Run: headless pygame with SDL's dummy video driver; simulated clock (each Clock.tick advances the game by its frame time, no real sleeping); random seed 0; keys injected as events and as key.get_pressed() state; no mouse input; restart key SPACE tapped at the start of phases 3 and 4.
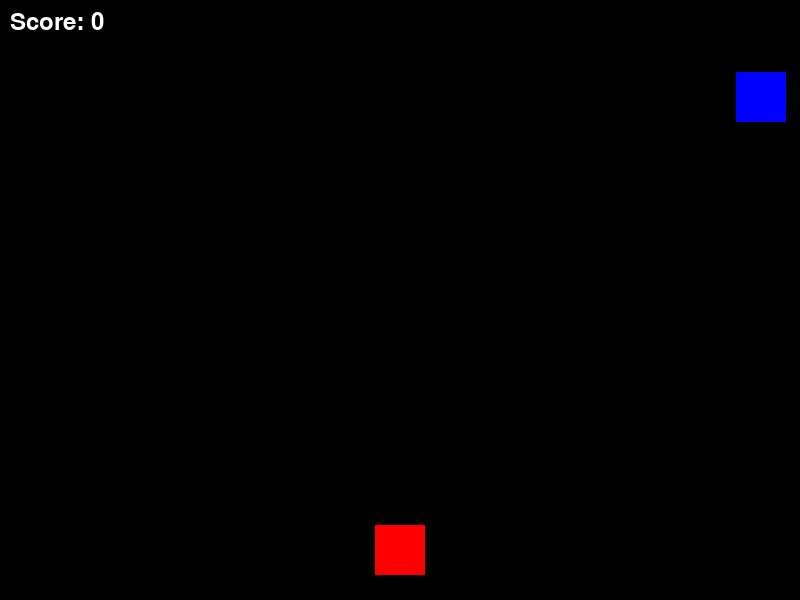
Frame 1 of 4 · flips 1–60 · no input
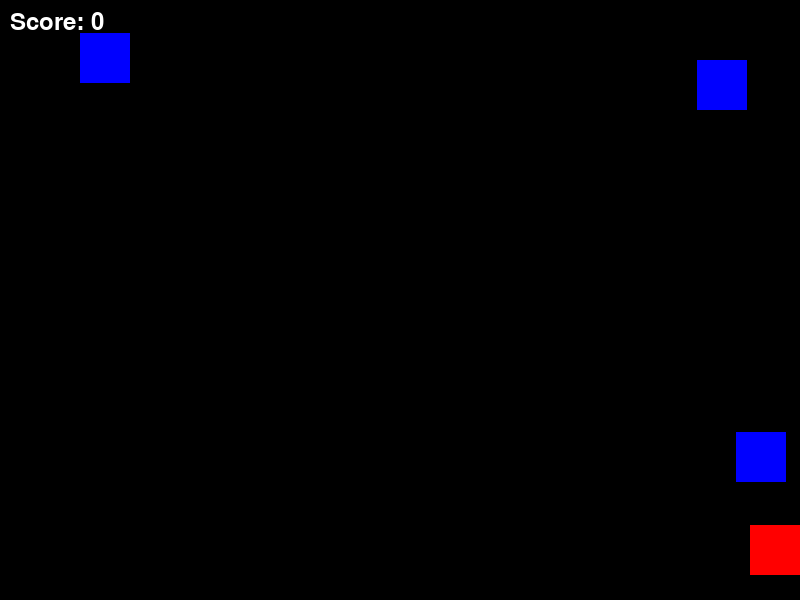
Frame 2 of 4 · flips 61–180 · tapped SPACE, RETURN · held RIGHT (→), D
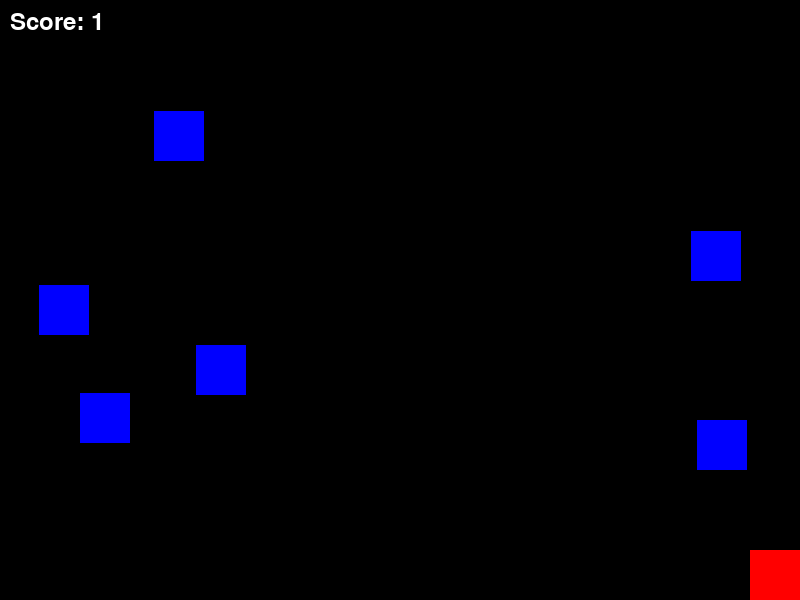
Frame 3 of 4 · flips 181–300 · tapped SPACE · held DOWN (↓), S
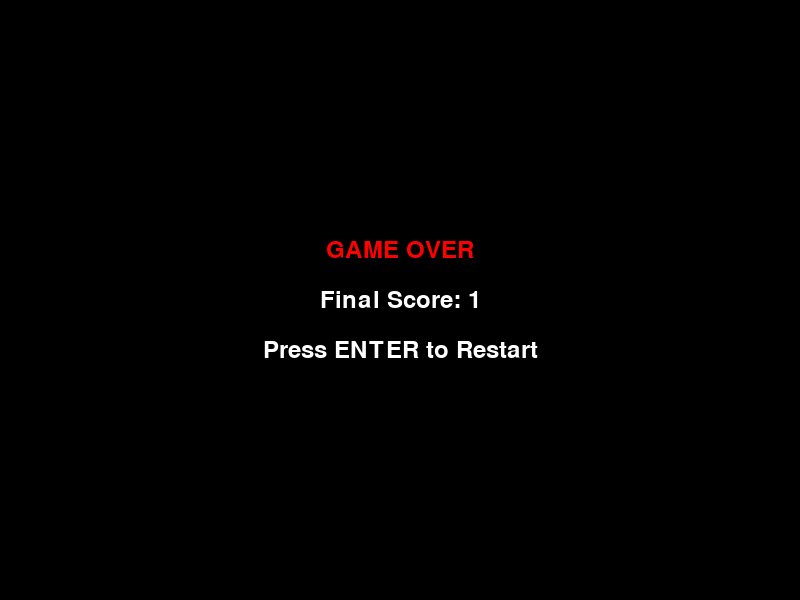
Frame 4 of 4 · flips 301–420 · tapped SPACE · held LEFT (←), A, UP (↑), W

The pygame program that drew these frames:

import pygame
import sys
import random

# Initialize Pygame
pygame.init()

# --- CONSTANTS AND COLORS ---
WIDTH, HEIGHT = 800, 600
SCREEN_SIZE = (WIDTH, HEIGHT)

# Colors
WHITE = (255, 255, 255)
RED = (255, 0, 0)      # Player Color
GREEN = (0, 255, 0)    # Bullet Color
BLUE = (0, 0, 255)     # Enemy Color
BLACK = (0, 0, 0)      # Text Color

# Entity Constants
PLAYER_SIZE = 50
PLAYER_SPEED = 7  # Increased speed for better feel
BULLET_SIZE = 10
BULLET_SPEED = 12
ENEMY_SIZE = 50
ENEMY_SPEED_BASE = 3 # Base speed for enemies

# --- GAME CLASSES (Using Pygame Sprites for Performance) ---

class Player(pygame.sprite.Sprite):
    def __init__(self):
        super().__init__()
        self.image = pygame.Surface([PLAYER_SIZE, PLAYER_SIZE])
        self.image.fill(RED)
        self.rect = self.image.get_rect()
        self.rect.center = (WIDTH // 2, HEIGHT - PLAYER_SIZE)
        self.speed = PLAYER_SPEED

    def update(self):
        """Update player position based on key presses and clamp to screen."""
        keys = pygame.key.get_pressed()
        if keys[pygame.K_LEFT]:
            self.rect.x -= self.speed
        if keys[pygame.K_RIGHT]:
            self.rect.x += self.speed
        if keys[pygame.K_UP]:
            self.rect.y -= self.speed
        if keys[pygame.K_DOWN]:
            self.rect.y += self.speed
        
        # Performance/Design Improvement: Clamp position to screen bounds
        self.rect.clamp_ip(screen.get_rect())

    def shoot(self):
        """Creates a new bullet instance."""
        bullet = Bullet(self.rect.centerx, self.rect.top)
        all_sprites.add(bullet)
        bullets_group.add(bullet)

class Bullet(pygame.sprite.Sprite):
    def __init__(self, x, y):
        super().__init__()
        self.image = pygame.Surface([BULLET_SIZE, BULLET_SIZE])
        self.image.fill(GREEN)
        self.rect = self.image.get_rect()
        self.rect.centerx = x
        self.rect.y = y
        self.speed = BULLET_SPEED

    def update(self):
        """Moves the bullet and checks if it goes off-screen."""
        self.rect.y -= self.speed
        if self.rect.bottom < 0:
            self.kill() # Sprite method to remove it from all groups

class Enemy(pygame.sprite.Sprite):
    def __init__(self, speed):
        super().__init__()
        self.image = pygame.Surface([ENEMY_SIZE, ENEMY_SIZE])
        self.image.fill(BLUE)
        self.rect = self.image.get_rect()
        self.rect.x = random.randint(0, WIDTH - ENEMY_SIZE)
        self.rect.y = 0
        self.speed = speed

    def update(self):
        """Moves the enemy down and checks if it goes off-screen."""
        self.rect.y += self.speed
        if self.rect.top > HEIGHT:
            self.kill() # Removed from all groups upon leaving screen

# --- GAME SETUP ---
screen = pygame.display.set_mode(SCREEN_SIZE)
pygame.display.set_caption("Optimized Pygame Shooter")

# Initialize Sprite Groups (Performance Improvement)
# all_sprites manages drawing and updating all entities
all_sprites = pygame.sprite.Group()
# dedicated groups for faster collision checks
bullets_group = pygame.sprite.Group()
enemies_group = pygame.sprite.Group()

# Set up the player
player = Player()
all_sprites.add(player)

# Set up the clock and font
clock = pygame.time.Clock()
font = pygame.font.Font(None, 36)
score = 0

# --- GAME LOOP ---
def run_game():
    global score
    # We must declare player as global because we re-assign it during restart
    global player
    
    # New game state variable
    game_active = True
    
    # Difficulty Scaling Variables
    # The enemy spawn chance and speed will increase slightly as the score goes up.
    initial_spawn_rate = 0.015
    max_spawn_rate = 0.1
    speed_increase_factor = 0.1

    while True:
        for event in pygame.event.get():
            if event.type == pygame.QUIT:
                return
            elif event.type == pygame.KEYDOWN:
                if game_active and event.key == pygame.K_SPACE:
                    player.shoot()
                
                # Restart game on ENTER key press when game is over
                elif not game_active and event.key == pygame.K_RETURN:
                    # Reset game state
                    score = 0
                    all_sprites.empty()
                    bullets_group.empty()
                    enemies_group.empty()
                    
                    # Re-create the player
                    player = Player() 
                    all_sprites.add(player)
                    game_active = True

        screen.fill(BLACK)

        if game_active:
            # --- UPDATE ALL ENTITIES ---
            all_sprites.update()

            # --- COLLISION DETECTION (Bullet vs Enemy) ---
            
            # dokill=True removes the colliding sprites (bullets and enemies) from their groups.
            hits = pygame.sprite.groupcollide(bullets_group, enemies_group, True, True)

            # Update score based on collisions
            for bullet in hits:
                score += len(hits[bullet])

            # --- COLLISION DETECTION (Player vs Enemy) - NEW GAME OVER LOGIC ---
            
            # Check for player collision with any enemy
            player_hits = pygame.sprite.spritecollide(player, enemies_group, True)
            if player_hits:
                game_active = False # End the game!
            
            # --- ENEMY SPAWNING (Difficulty Scaling) ---
            
            # Calculate dynamic spawn rate and speed
            difficulty_multiplier = score // 10 # Increases every 10 points
            
            # Spawn chance increases up to max_spawn_rate
            current_spawn_rate = initial_spawn_rate + (difficulty_multiplier * 0.005)
            current_spawn_rate = min(current_spawn_rate, max_spawn_rate)
            
            # Enemy speed increases slightly based on score
            current_enemy_speed = ENEMY_SPEED_BASE + (difficulty_multiplier * speed_increase_factor)

            if random.random() < current_spawn_rate:
                enemy = Enemy(current_enemy_speed)
                all_sprites.add(enemy)
                enemies_group.add(enemy)

            # --- DRAWING (Active Game) ---
            
            # Draw all sprites (Player, Bullets, Enemies)
            all_sprites.draw(screen)
            
            # Draw Score
            text = font.render(f"Score: {score}", True, WHITE)
            screen.blit(text, (10, 10))

        else:
            # --- DRAWING (Game Over Screen) ---
            game_over_text = font.render("GAME OVER", True, RED)
            score_text = font.render(f"Final Score: {score}", True, WHITE)
            restart_text = font.render("Press ENTER to Restart", True, WHITE)
            
            # Centering the texts
            game_over_rect = game_over_text.get_rect(center=(WIDTH // 2, HEIGHT // 2 - 50))
            score_rect = score_text.get_rect(center=(WIDTH // 2, HEIGHT // 2))
            restart_rect = restart_text.get_rect(center=(WIDTH // 2, HEIGHT // 2 + 50))
            
            screen.blit(game_over_text, game_over_rect)
            screen.blit(score_text, score_rect)
            screen.blit(restart_text, restart_rect)

        # Update the full display
        pygame.display.flip()

        # Cap the frame rate
        clock.tick(60)

# Run the game and exit Pygame cleanly
if __name__ == '__main__':
    run_game()
    pygame.quit()
    sys.exit()
